Run: headless pygame with SDL's dummy video driver; simulated clock (each Clock.tick advances the game by its frame time, no real sleeping); random seed 0; keys injected as events and as key.get_pressed() state; no mouse input.
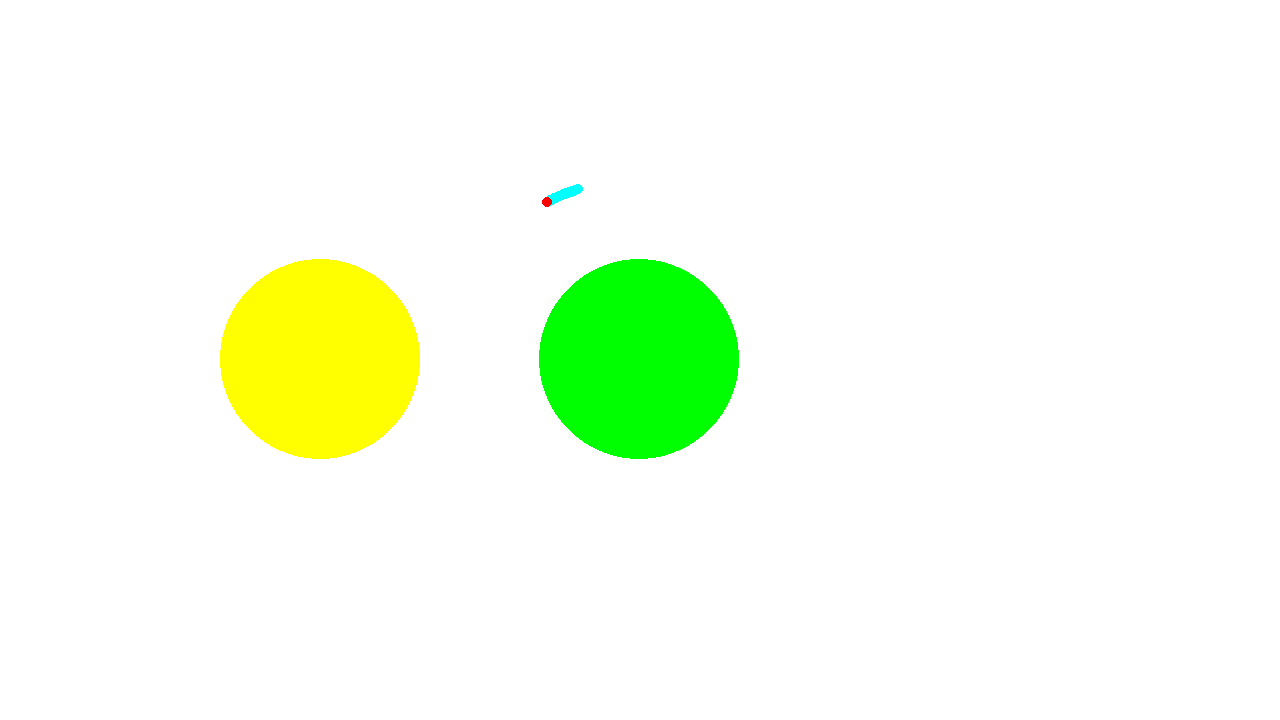
Frame 1 of 4 · flips 1–60 · no input
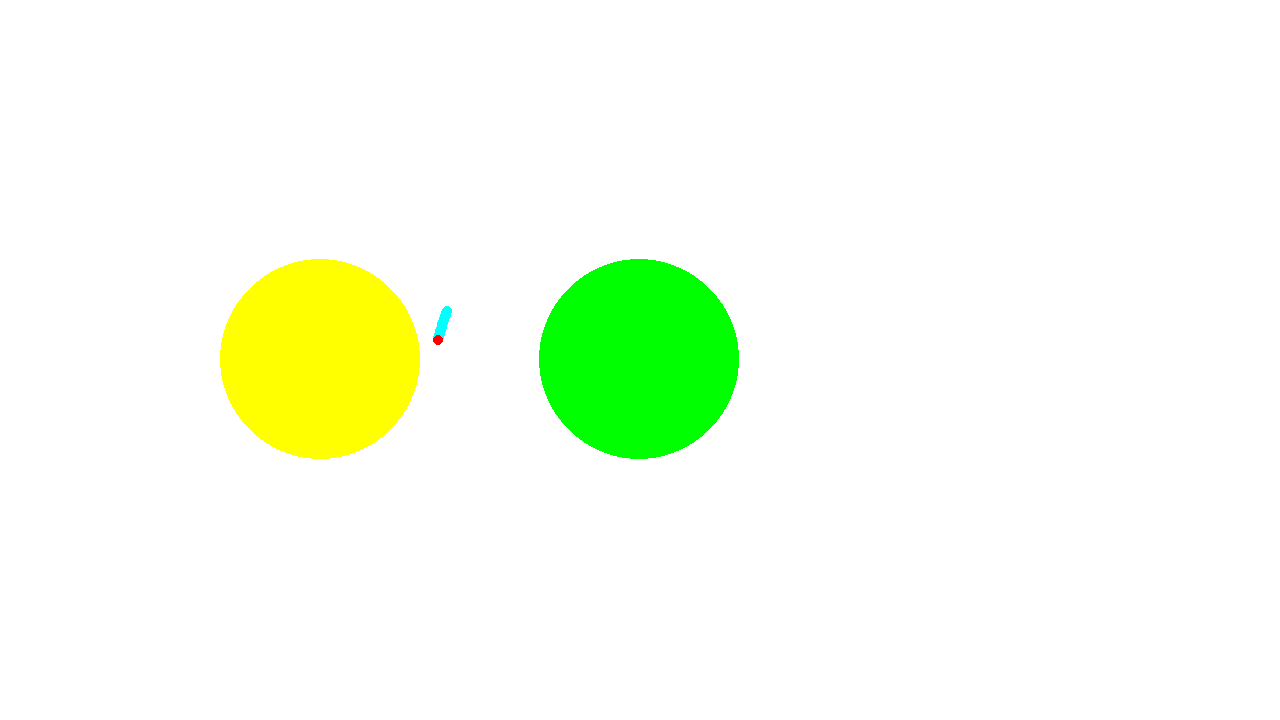
Frame 2 of 4 · flips 61–180 · tapped SPACE, RETURN · held RIGHT (→), D
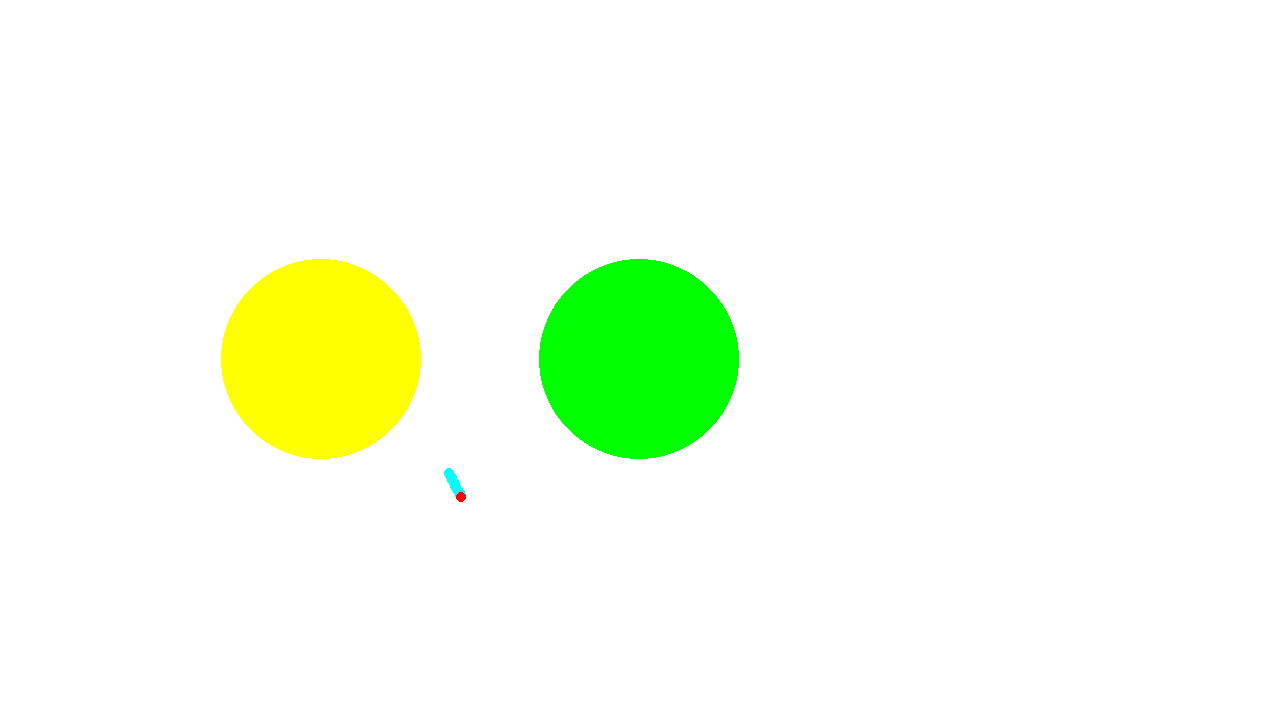
Frame 3 of 4 · flips 181–300 · held DOWN (↓), S
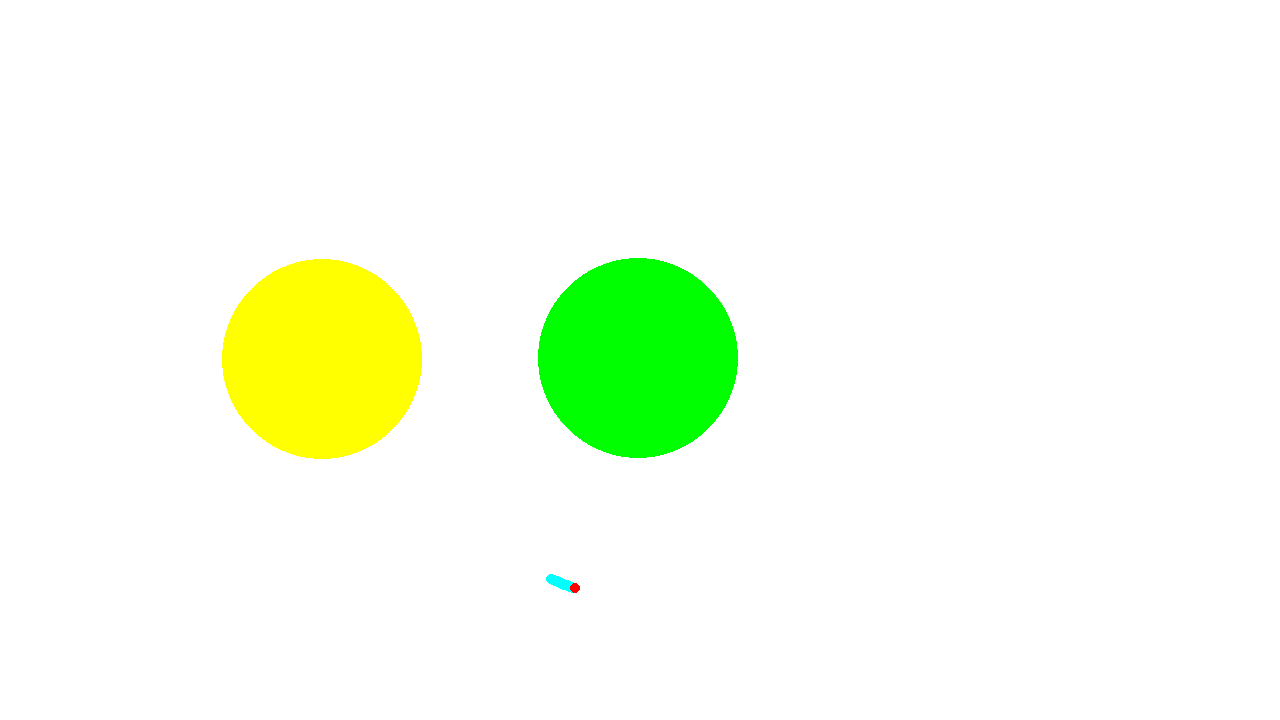
Frame 4 of 4 · flips 301–420 · held LEFT (←), A, UP (↑), W

The pygame program that drew these frames:

import pygame as pg
import math
pg.init()

SCREEN_WIDTH = 1280
SCREEN_HEIGHT = 720

clock = pg.time.Clock()



class Ball:

    density = 50

    def __init__(self, x, y, x_v, y_v, colour, size, trail=False):

        self.pos = pg.math.Vector2(x,y)
        self.vel = pg.math.Vector2(x_v, y_v)
        self.acc = pg.math.Vector2(0,0)

        self.colour = colour
        self.size = size

        self.mass = math.pi * size**2 * self.density

        self.trail = trail
        self.trail_list = []

    def tick(self, obj_list, screen):

        self.find_acc(obj_list)
        self.vel = self.vel + (self.acc * dt)
        self.pos = self.pos + (self.vel * dt)

        self.create_trail_ball()

        for trail_ball in self.trail_list:
            if trail_ball.draw_trail_ball(screen) is False:
                self.trail_list.remove(trail_ball)

    def draw_ball(self, screen):
        pg.draw.circle(screen, self.colour, self.pos, self.size)

    def create_trail_ball(self):

        if self.trail is True:
            trail_ball = TrailBall(self.pos, self.size)
            self.trail_list.append(trail_ball)

    def find_acc(self, obj_list):
        for obj in obj_list:
            if obj is not self:

                self.acc = pg.Vector2(0,0)

                distance = self.pos.distance_to(obj.pos)
                

                # if distance is less than size of target obj
                #   mass = ((actual distance / size) ** (1/2)) * mass

                if distance == 0:
                    continue

                acc_unit_vector = (obj.pos - self.pos).normalize()
                
                if distance >= obj.size:
                    effective_mass = obj.mass
                    self.acc += acc_unit_vector * (effective_mass / distance**2)

                elif distance < obj.size:
                    effective_mass = obj.mass
                    self.acc += acc_unit_vector * (effective_mass / obj.size**3) * distance

                # acc_vector = (effective_mass * acc_unit_vector) / (distance**2)

class TrailBall:

    countdown = 20  # Number of frames where ball is visible
    trail_colour = (0,255,255)

    def __init__(self, pos, size):
        self.pos = pos
        self.size = size
        self.colour = self.trail_colour
        self.countdown = self.countdown

    def draw_trail_ball(self, screen):
        pg.draw.circle(screen, self.colour, self.pos, self.size)
        self.countdown -= 1

        if self.countdown < 0:
            return False # Returns false when lifespan is exceeded


screen = pg.display.set_mode((SCREEN_WIDTH,SCREEN_HEIGHT))
pg.display.set_caption("Simulation")

pg.draw.circle(screen, (255,0,0), (640,360), 5)

running = True

ball1 = Ball(640, 180, -100, 0, (255,0,0), 5, trail=True)
ball2 = Ball(640, 360, 0, 0, (0,255,0), 100)
ball3 = Ball(320, 360, 0, 0, (255,255,0), 100)

objects = [ball1, ball2, ball3][::-1]

while running:
    for event in pg.event.get():
        if event.type == pg.QUIT:
            running = False

    # update code

    dt = clock.tick(60) / 1000

    screen.fill((255,255,255))

    for obj in objects:
        obj.tick(objects, screen)

    for obj in objects:
        obj.draw_ball(screen)
        
    
    pg.display.flip()
